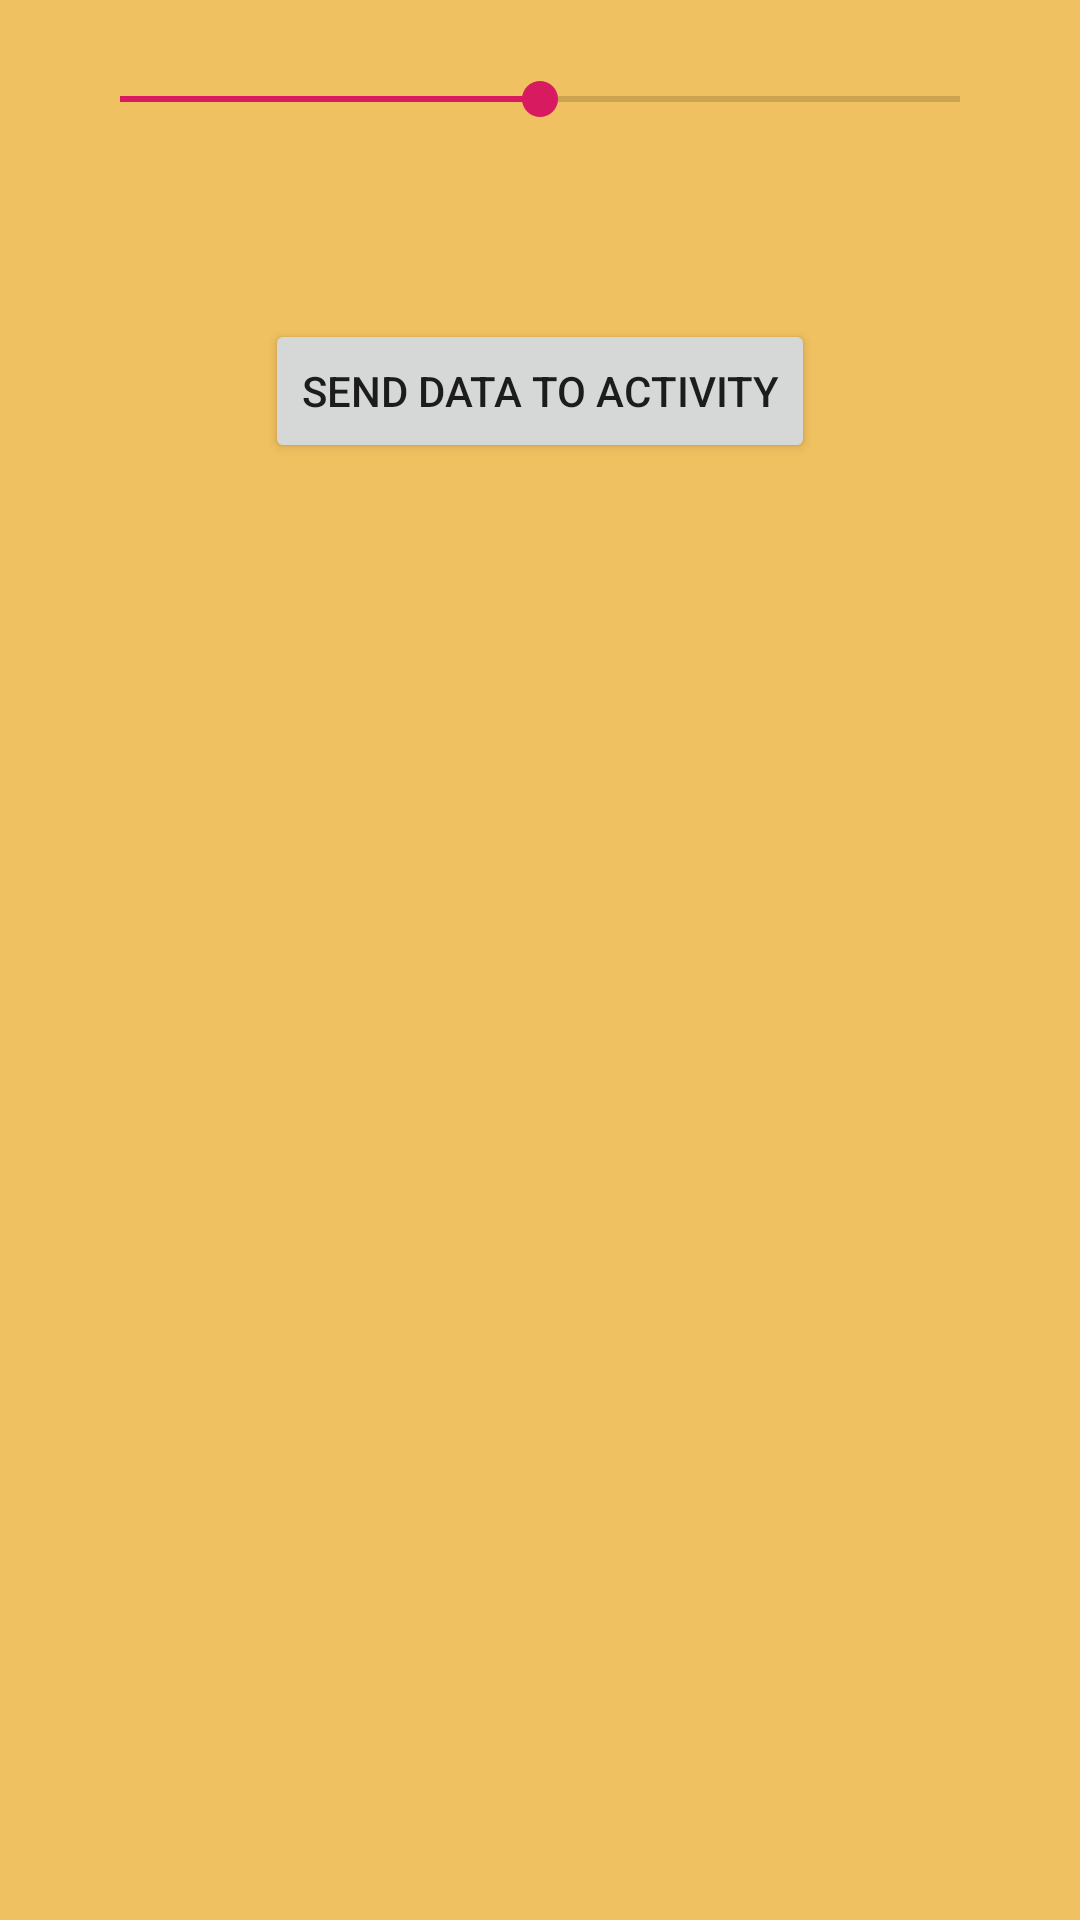

Layout XML and referenced resources for this Android screen:
<!-- AndroidManifest.xml: application theme AppTheme -->
<!-- res/layout/fragment_dinamically.xml -->
<?xml version="1.0" encoding="utf-8"?>
<LinearLayout xmlns:android="http://schemas.android.com/apk/res/android"
    android:layout_width="match_parent"
    android:layout_height="match_parent"
    xmlns:app="http://schemas.android.com/apk/res-auto"
    android:orientation="vertical"
    android:background="@color/color_yellow"
    android:padding="24dp">

    <SeekBar
        android:layout_width="match_parent"
        android:layout_height="wrap_content"
        android:max="100"
        android:progress="50"
        app:layout_constraintTop_toTopOf="parent"
        app:layout_constraintLeft_toLeftOf="parent"
        app:layout_constraintRight_toRightOf="parent"
        app:layout_constraintBottom_toBottomOf="parent"/>

    <TextView
        android:id="@+id/text_view_fragment"
        android:layout_width="wrap_content"
        android:layout_height="wrap_content"
        android:layout_gravity="center"
        android:textColor="@android:color/white"
        android:textSize="48dp"/>

    <Button
        android:id="@+id/button_send_data_to_Activity"
        android:layout_width="wrap_content"
        android:layout_height="wrap_content"
        android:text="Send data to Activity"
        android:layout_gravity="center"/>

</LinearLayout>
<!-- resources referenced by this layout -->
<resources>
  <color name="color_yellow">#F0C160</color>
  <style name="AppTheme" parent="Theme.AppCompat.Light.DarkActionBar">
          
          <item name="colorPrimary">@color/colorPrimary</item>
          <item name="colorPrimaryDark">@color/colorPrimaryDark</item>
          <item name="colorAccent">@color/colorAccent</item>
      </style>
  <color name="colorPrimary">#008577</color>
  <color name="colorPrimaryDark">#00574B</color>
  <color name="colorAccent">#D81B60</color>
</resources>
